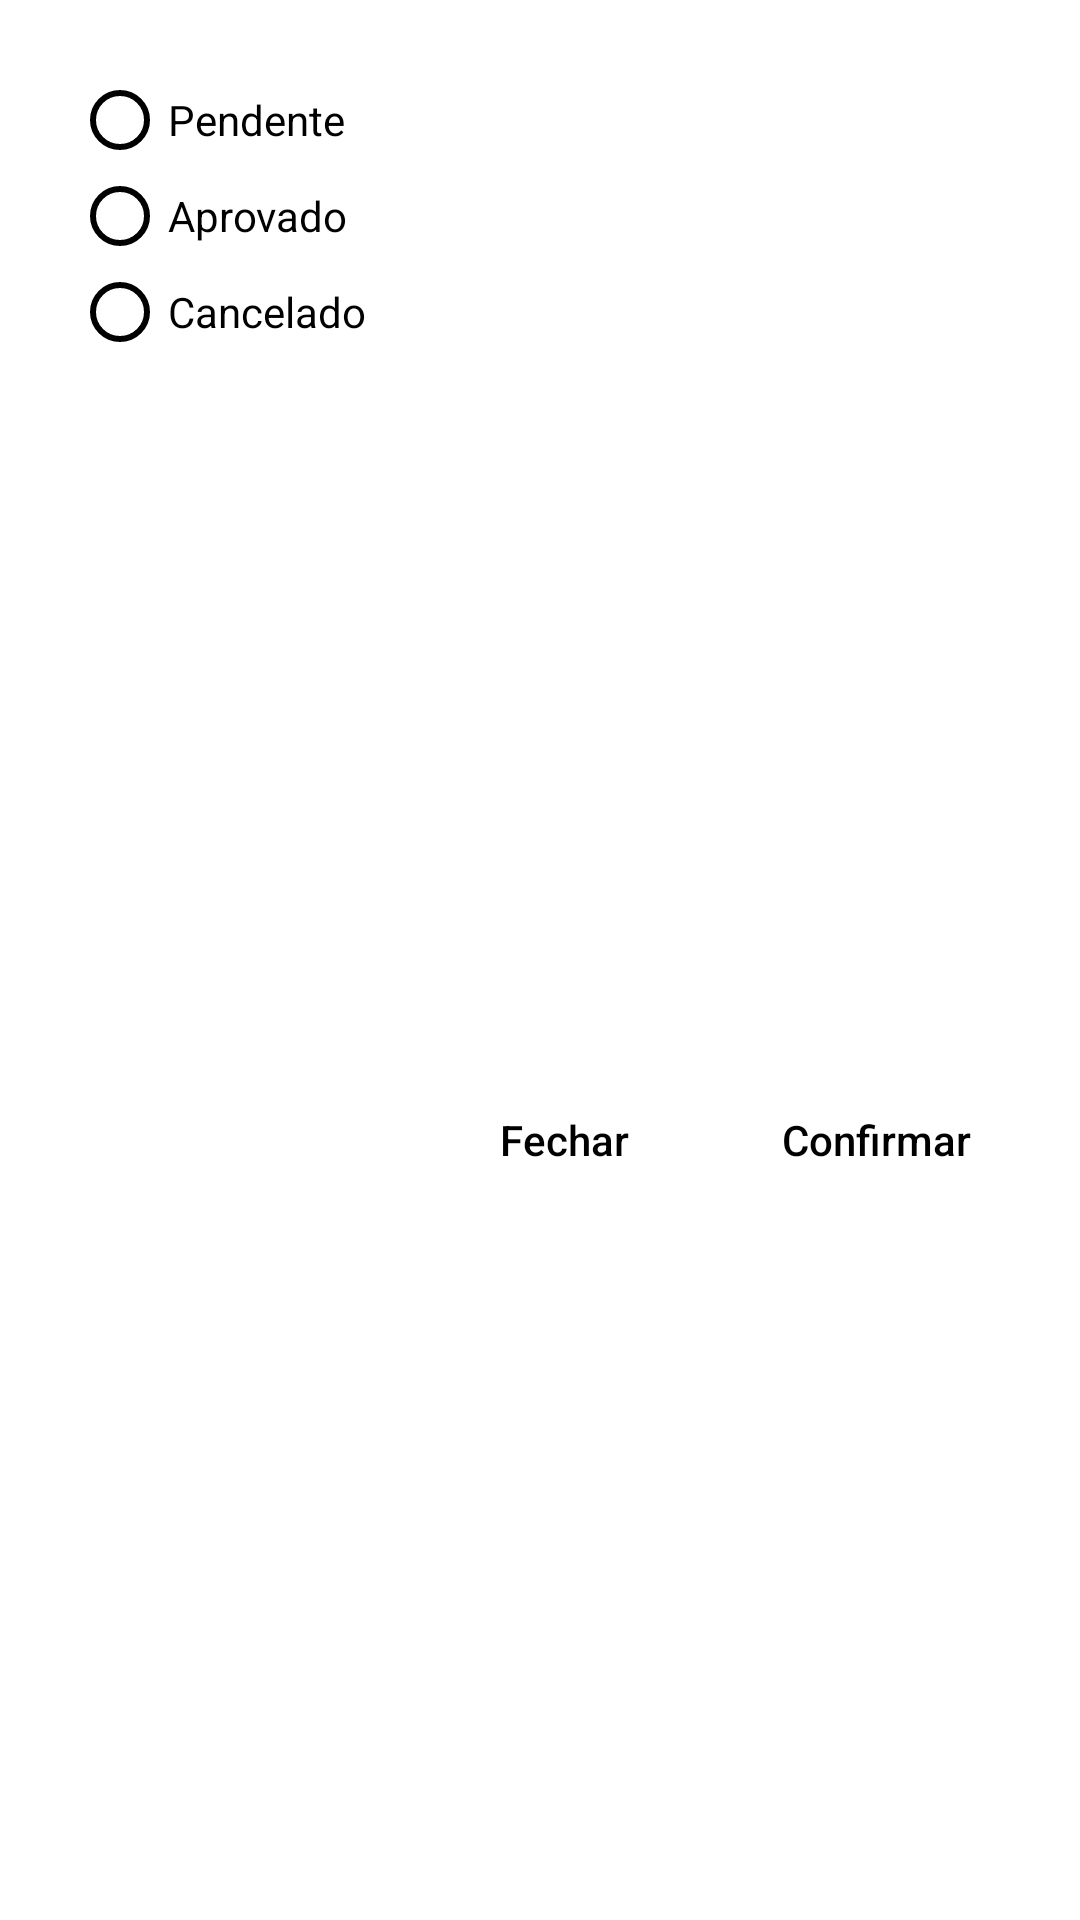

Reconstruct the res/layout file that produces this screen, plus the resources it refers to.
<!-- AndroidManifest.xml: application theme Theme.LittleMixMobile -->
<!-- res/layout/layout_dialog_status_pedido.xml -->
<?xml version="1.0" encoding="utf-8"?>
<androidx.constraintlayout.widget.ConstraintLayout xmlns:android="http://schemas.android.com/apk/res/android"
    xmlns:app="http://schemas.android.com/apk/res-auto"
    android:layout_width="match_parent"
    android:layout_height="wrap_content">

    <RadioGroup
        android:id="@+id/rgStatus"
        android:layout_width="wrap_content"
        android:layout_height="wrap_content"
        android:layout_margin="24dp"
        app:layout_constraintStart_toStartOf="parent"
        app:layout_constraintTop_toTopOf="parent">

        <RadioButton
            android:id="@+id/rbPendente"
            android:layout_width="wrap_content"
            android:layout_height="wrap_content"
            android:buttonTint="@color/black"
            android:minHeight="0dp"
            android:text="Pendente" />

        <RadioButton
            android:id="@+id/rbAprovado"
            android:layout_width="wrap_content"
            android:layout_height="wrap_content"
            android:buttonTint="@color/black"
            android:minHeight="0dp"
            android:text="Aprovado" />

        <RadioButton
            android:id="@+id/rbCancelado"
            android:layout_width="wrap_content"
            android:layout_height="wrap_content"
            android:buttonTint="@color/black"
            android:minHeight="0dp"
            android:text="Cancelado" />

    </RadioGroup>

    <Button
        android:id="@+id/btnFechar"
        android:layout_width="wrap_content"
        android:layout_height="wrap_content"
        android:background="@android:color/transparent"
        android:text="Fechar"
        android:textAllCaps="false"
        android:textColor="@color/black"
        android:layout_marginEnd="16dp"
        app:layout_constraintBottom_toBottomOf="@+id/btnConfirmar"
        app:layout_constraintEnd_toStartOf="@+id/btnConfirmar"
        app:layout_constraintTop_toTopOf="@+id/btnConfirmar" />

    <Button
        android:id="@+id/btnConfirmar"
        android:layout_width="wrap_content"
        android:layout_height="wrap_content"
        android:layout_margin="24dp"
        android:background="@android:color/transparent"
        android:text="Confirmar"
        android:textAllCaps="false"
        android:textColor="@color/black"
        app:layout_constraintBottom_toBottomOf="parent"
        app:layout_constraintEnd_toEndOf="parent"
        app:layout_constraintTop_toBottomOf="@+id/rgStatus" />

</androidx.constraintlayout.widget.ConstraintLayout>
<!-- resources referenced by this layout -->
<resources>
  <color name="black">#FF000000</color>
  <style name="Theme.LittleMixMobile" parent="Theme.MaterialComponents.DayNight.NoActionBar">
          
          <item name="colorPrimary">@color/purple_500</item>
          <item name="colorPrimaryVariant">@color/white</item>
          <item name="colorOnPrimary">@color/white</item>
          
          <item name="colorSecondary">@color/teal_200</item>
          <item name="colorSecondaryVariant">@color/teal_700</item>
          <item name="colorOnSecondary">@color/black</item>
          
          <item name="android:statusBarColor">?attr/colorPrimaryVariant</item>
          
          <item name="android:windowLightStatusBar">true</item>
      </style>
  <color name="purple_500">#FF6200EE</color>
  <color name="white">#FFFFFFFF</color>
  <color name="teal_200">#FF03DAC5</color>
  <color name="teal_700">#FF018786</color>
</resources>
